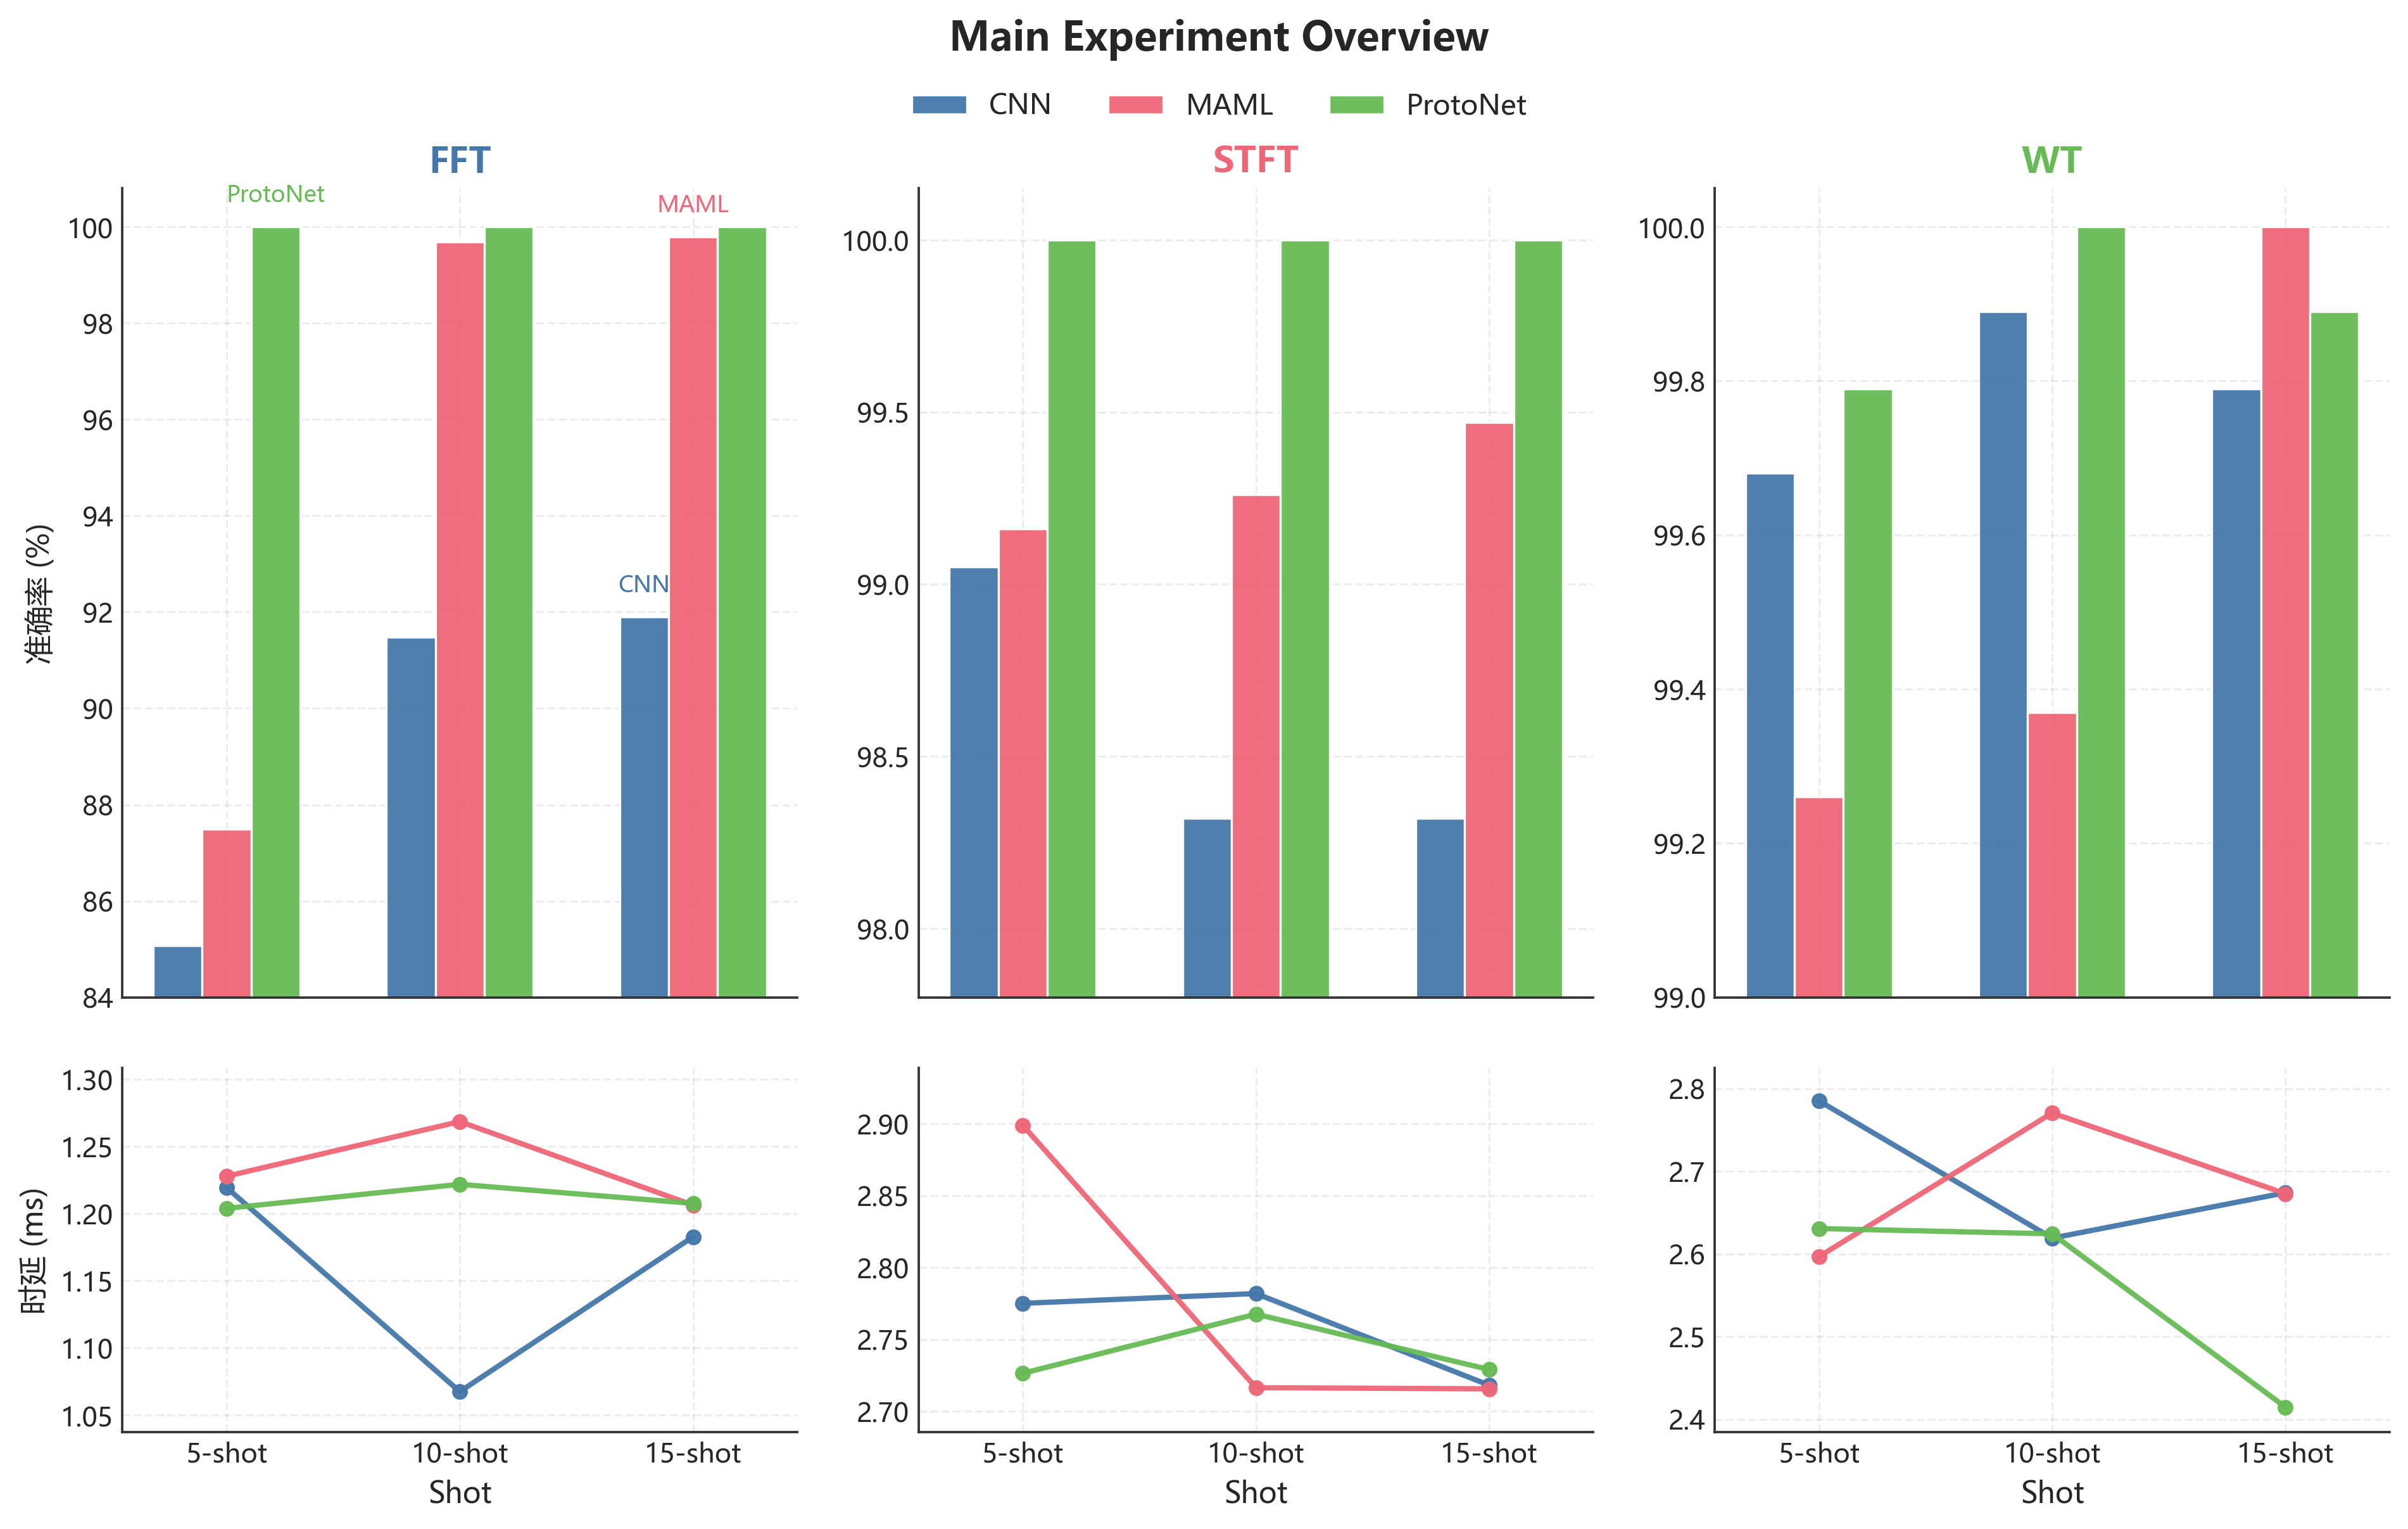

Python code for this plot:
from __future__ import annotations

import matplotlib.pyplot as plt
import numpy as np

from plot_common import (
    MODEL_COLORS,
    MODEL_ORDER,
    PREPROCESS_COLORS,
    PREPROCESS_ORDER,
    SHOT_ORDER,
    apply_clean_axes,
    build_main_controlled_lookup,
    short_shot_labels,
    save_figure,
)


def main() -> None:
    lookup = build_main_controlled_lookup()
    fig, axes = plt.subplots(
        2,
        3,
        figsize=(15.4, 8.5),
        sharex="col",
        gridspec_kw={"height_ratios": [3.0, 1.35], "hspace": 0.12, "wspace": 0.18},
    )

    x = np.arange(len(SHOT_ORDER))
    width = 0.21
    offsets = [-width, 0.0, width]

    for col, preprocess in enumerate(PREPROCESS_ORDER):
        acc_ax = axes[0, col]
        lat_ax = axes[1, col]

        all_acc = [lookup[(preprocess, model, shot)]["accuracy_percent"] for model in MODEL_ORDER for shot in SHOT_ORDER]
        all_lat = [lookup[(preprocess, model, shot)]["latency_ms"] for model in MODEL_ORDER for shot in SHOT_ORDER]

        if preprocess == "FFT":
            acc_bottom, acc_top = 84.0, 100.8
        elif preprocess == "STFT":
            acc_bottom, acc_top = 97.8, 100.15
        else:
            acc_bottom, acc_top = 99.0, 100.05

        for offset, model in zip(offsets, MODEL_ORDER):
            accuracies = [lookup[(preprocess, model, shot)]["accuracy_percent"] for shot in SHOT_ORDER]
            latencies = [lookup[(preprocess, model, shot)]["latency_ms"] for shot in SHOT_ORDER]
            bars = acc_ax.bar(
                x + offset,
                accuracies,
                width=width,
                color=MODEL_COLORS[model],
                edgecolor="white",
                linewidth=0.8,
                alpha=0.95,
                label=model if col == 0 else None,
            )
            lat_ax.plot(
                x,
                latencies,
                color=MODEL_COLORS[model],
                marker="o",
                markersize=5,
                linewidth=2.0,
                alpha=0.95,
                label=model if col == 0 else None,
            )

            label_offset = 0.4 if preprocess == "FFT" else 0.2
            if preprocess == "FFT":
                highest_bar = max(zip(accuracies, bars), key=lambda item: item[0])[1]
                acc_ax.text(
                    highest_bar.get_x() + highest_bar.get_width() / 2,
                    highest_bar.get_height() + label_offset,
                    model,
                    ha="center",
                    va="bottom",
                    fontsize=8.6,
                    color=MODEL_COLORS[model],
                )

        acc_ax.set_ylim(acc_bottom, acc_top)
        lat_ax.set_ylim(min(all_lat) - 0.03, max(all_lat) + 0.04)
        acc_ax.set_title(preprocess, fontsize=13.5, color=PREPROCESS_COLORS[preprocess], pad=6, fontweight="bold")
        lat_ax.set_xticks(x)
        lat_ax.set_xticklabels(short_shot_labels())
        apply_clean_axes(acc_ax, grid_axis="y")
        apply_clean_axes(lat_ax, grid_axis="y")

        if col == 0:
            acc_ax.set_ylabel("准确率 (%)")
            lat_ax.set_ylabel("时延 (ms)")
        lat_ax.set_xlabel("Shot")

    fig.suptitle("Main Experiment Overview", fontsize=15, fontweight="bold", y=0.985)
    handles, labels = axes[0, 0].get_legend_handles_labels()
    fig.legend(handles, labels, loc="upper center", ncol=3, bbox_to_anchor=(0.5, 0.955), fontsize=10.5)
    fig.subplots_adjust(top=0.88)
    save_figure(fig, "fig5_1_main_experiment_overview")


if __name__ == "__main__":
    main()
